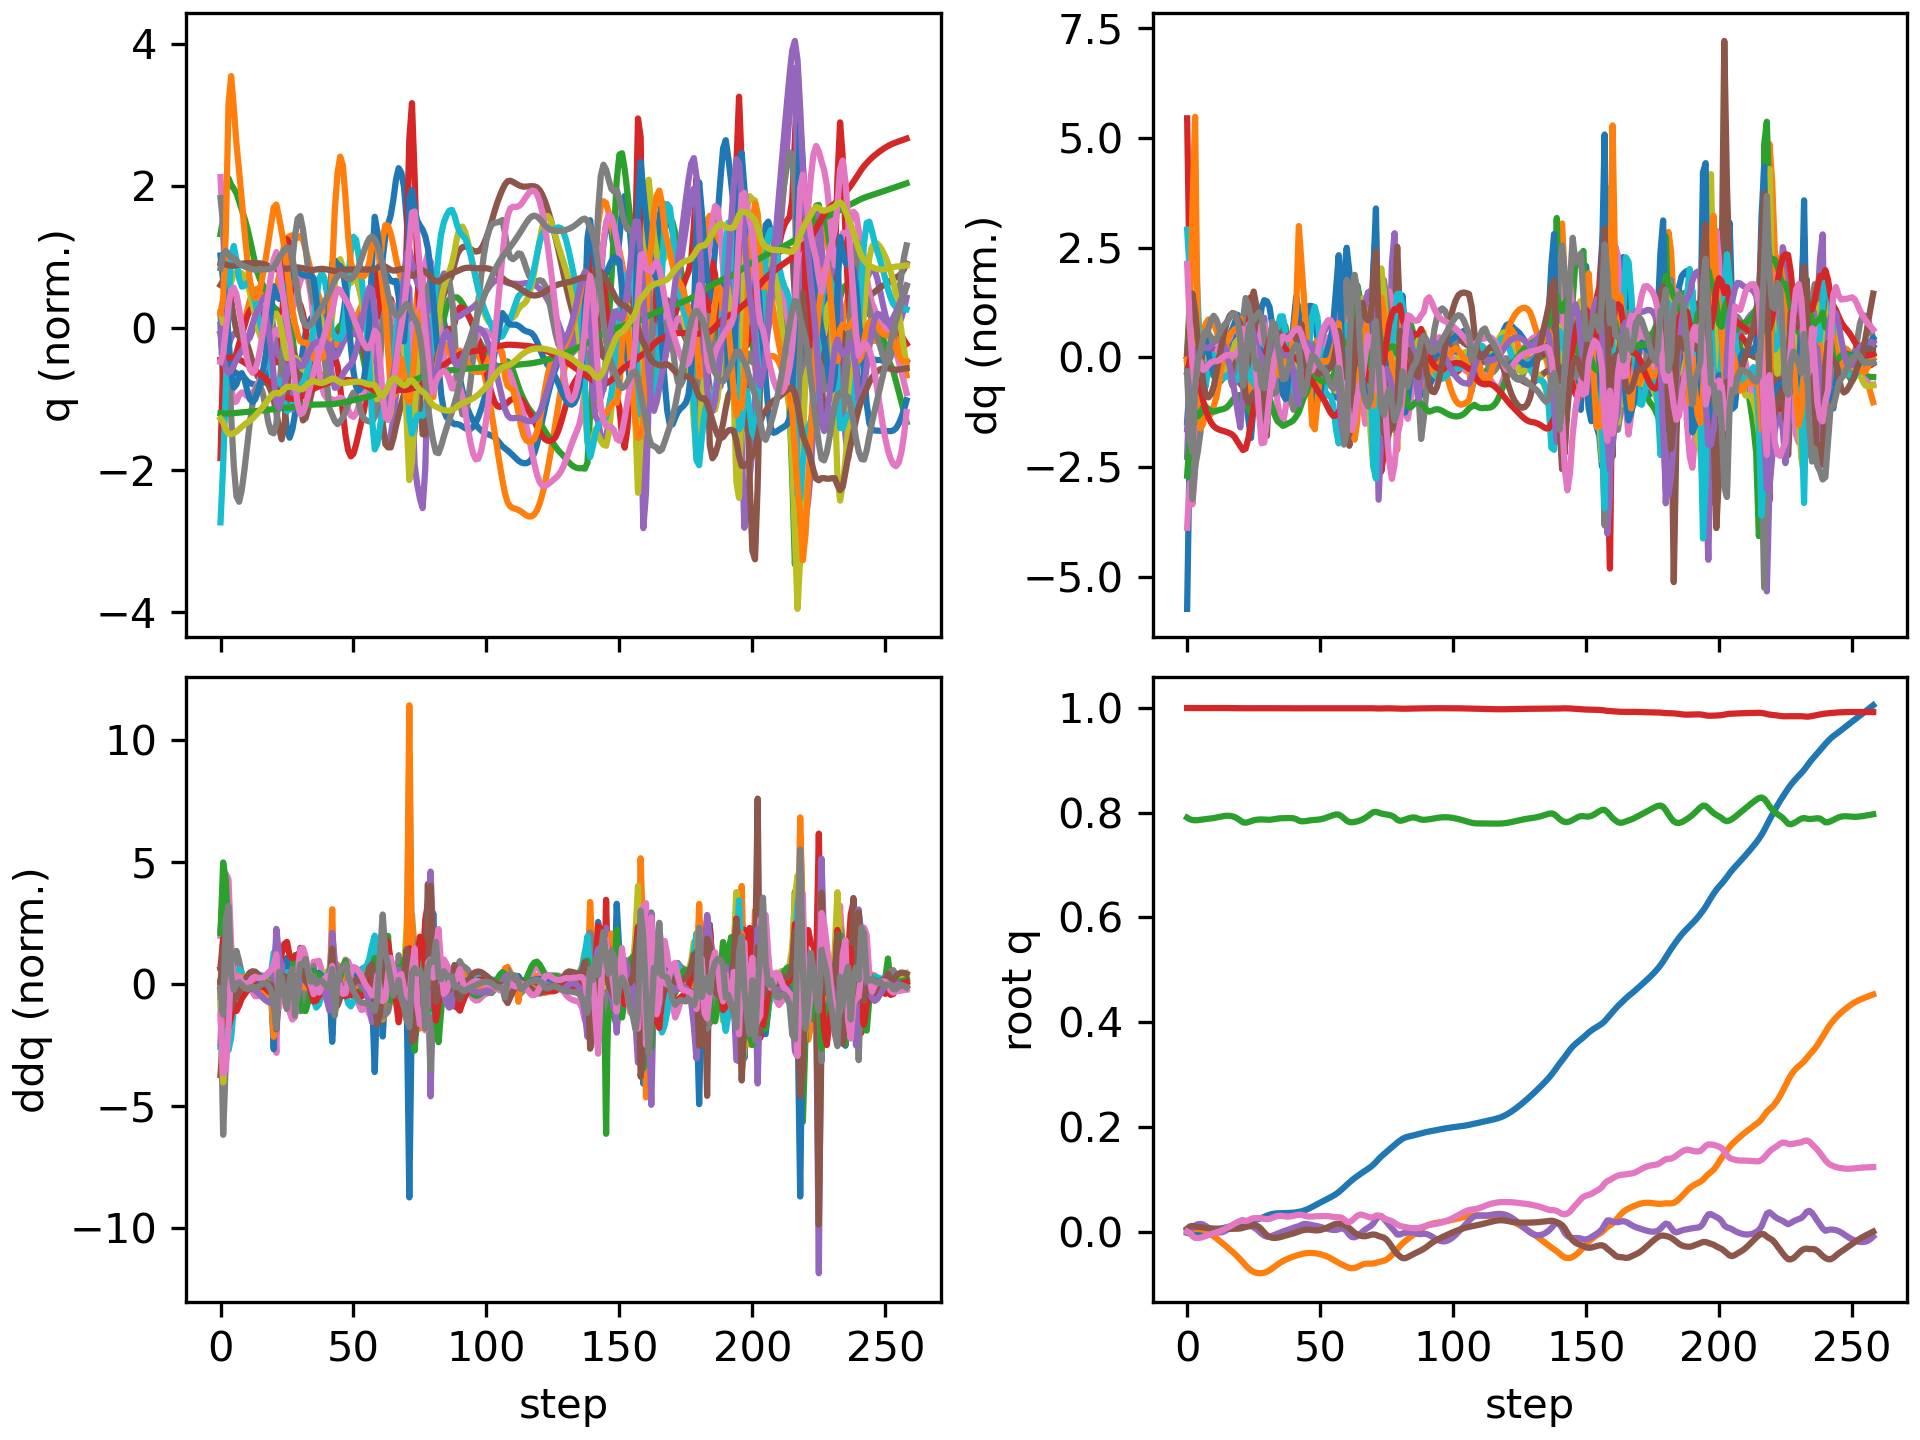

Data behind this chart, as committed beside it:
floating_base_joint_x, floating_base_joint_y, floating_base_joint_z, floating_base_joint_qw, floating_base_joint_qx, floating_base_joint_qy, floating_base_joint_qz, left_hip_pitch_joint_q, left_hip_roll_joint_q, left_hip_yaw_joint_q, left_knee_joint_q, left_ankle_pitch_joint_q, left_ankle_roll_joint_q, right_hip_pitch_joint_q, right_hip_roll_joint_q, right_hip_yaw_joint_q, right_knee_joint_q, right_ankle_pitch_joint_q, right_ankle_roll_joint_q, floating_base_joint_vx, floating_base_joint_vy, floating_base_joint_vz, floating_base_joint_wx, floating_base_joint_wy
-0.002394, 0.000308, 0.7906, 1, 0.0001796, 0.005471, -0.000161, -0.05573, -0.001822, -0.002878, 0.125, -0.07644, 8.945375536833366e-05, -0.05594, -0.0004175, 0.003135, 0.1251, -0.07649, -8.298003138254538e-06, -0.1317, 0.02755, -0.2081, 0.0295, 0.6204
-0.003902, 0.001388, 0.7875, 0.9999, 0.001866, 0.00954, -0.003019, -0.09242, -0.004884, 0.007123, 0.1936, -0.1253, 0.002598, -0.1125, -0.01218, -0.006925, 0.2339, -0.1442, 0.007473, -0.02788, 0.07437, -0.1093, 0.3024, 0.2175
-0.004155, 0.003229, 0.7861, 0.9999, 0.006422, 0.01077, -0.008879, -0.09678, -0.01353, 0.02455, 0.2003, -0.1258, 0.004752, -0.1762, -0.04054, -0.006576, 0.3774, -0.1924, 0.04172, 0.02349, 0.0987, -0.05012, 0.5494, -0.05345
-0.003582, 0.004652, 0.7855, 0.9998, 0.01137, 0.00974, -0.01231, -0.08768, -0.02464, 0.03295, 0.1887, -0.1151, 0.0006557, -0.2312, -0.07281, 0.01477, 0.5349, -0.2937, 0.1072, 0.04633, 0.04225, 0.0004241, 0.3936, -0.1945
-0.00286, 0.004967, 0.7859, 0.9998, 0.01406, 0.008804, -0.01257, -0.08321, -0.03107, 0.02877, 0.1842, -0.1047, -0.007851, -0.2661, -0.1009, 0.03006, 0.629, -0.3884, 0.1219, 0.03172, -0.007466, 0.02935, 0.1503, -0.02905
-0.00212, 0.004464, 0.7865, 0.9998, 0.01468, 0.008489, -0.01184, -0.08555, -0.03123, 0.0262, 0.1907, -0.09979, -0.01788, -0.2822, -0.124, 0.03683, 0.6482, -0.4266, 0.1057, 0.03967, -0.03931, 0.03367, 0.002292, -0.02716
-0.00107, 0.003122, 0.7873, 0.9998, 0.01339, 0.007761, -0.01046, -0.08721, -0.02606, 0.02348, 0.1989, -0.09925, -0.02543, -0.2814, -0.138, 0.03833, 0.6206, -0.4177, 0.08705, 0.05729, -0.08824, 0.03348, -0.2143, -0.08519
0.000104, 0.0008954, 0.7879, 0.9999, 0.01052, 0.00692, -0.008596, -0.08738, -0.01661, 0.01809, 0.2053, -0.1017, -0.02855, -0.2751, -0.1406, 0.03805, 0.5866, -0.3956, 0.07293, 0.05773, -0.1285, 0.02888, -0.332, -0.07426
0.001177, -0.001992, 0.7884, 0.9999, 0.007069, 0.006337, -0.006671, -0.08809, -0.004969, 0.01273, 0.2114, -0.1057, -0.02927, -0.2723, -0.1351, 0.03759, 0.5713, -0.388, 0.05803, 0.05194, -0.1561, 0.02755, -0.3503, -0.05327
0.002128, -0.005355, 0.789, 1, 0.003696, 0.005975, -0.004917, -0.0898, 0.007274, 0.007507, 0.2181, -0.1088, -0.03011, -0.2737, -0.1258, 0.03478, 0.5729, -0.4034, 0.04238, 0.04636, -0.177, 0.03382, -0.3237, -0.03447
0.003026, -0.009068, 0.7898, 1, 0.0008187, 0.005708, -0.003356, -0.09182, 0.01888, 0.001481, 0.2243, -0.1088, -0.03265, -0.2762, -0.115, 0.02912, 0.5784, -0.4326, 0.02856, 0.04474, -0.1917, 0.04364, -0.254, -0.02693
0.003951, -0.01301, 0.7908, 1, -0.00115, 0.005432, -0.001811, -0.09322, 0.02854, -0.005664, 0.2287, -0.1045, -0.03716, -0.2766, -0.1044, 0.02098, 0.5765, -0.4566, 0.01728, 0.04663, -0.2002, 0.05209, -0.1432, -0.0265
0.004943, -0.01708, 0.7919, 1, -0.001927, 0.005141, -1.5060729866954507e-05, -0.09376, 0.03536, -0.01366, 0.2305, -0.09593, -0.0426, -0.2737, -0.09576, 0.0107, 0.5631, -0.4646, 0.009979, 0.04965, -0.2056, 0.05507, -0.01659, -0.02259
0.005976, -0.02124, 0.793, 1, -0.001428, 0.004967, 0.002105, -0.09407, 0.03912, -0.02151, 0.2308, -0.08444, -0.04747, -0.2687, -0.08978, -0.0005472, 0.5418, -0.4577, 0.007654, 0.05093, -0.2092, 0.04912, 0.1103, -0.006031
0.007037, -0.02545, 0.7938, 1, 0.0002827, 0.00495, 0.004439, -0.09425, 0.04013, -0.02797, 0.2297, -0.07203, -0.0508, -0.2633, -0.08696, -0.01099, 0.5194, -0.4391, 0.008699, 0.05314, -0.2122, 0.03379, 0.222, 0.005964
0.008165, -0.02974, 0.7942, 1, 0.00294, 0.005028, 0.006915, -0.09392, 0.0392, -0.03252, 0.2276, -0.06113, -0.05253, -0.2579, -0.08728, -0.01874, 0.4995, -0.4131, 0.0134, 0.05716, -0.2162, 0.00897, 0.3012, 0.01471
0.009424, -0.0341, 0.7941, 0.9999, 0.006264, 0.005115, 0.009573, -0.09249, 0.03698, -0.03561, 0.2241, -0.05395, -0.05327, -0.2515, -0.0909, -0.02264, 0.4809, -0.3805, 0.02023, 0.06518, -0.2198, -0.02423, 0.3568, 0.0119
0.01088, -0.03856, 0.7932, 0.9999, 0.009957, 0.005136, 0.01246, -0.08929, 0.03412, -0.03847, 0.2187, -0.05236, -0.05388, -0.2427, -0.09735, -0.02239, 0.4604, -0.3396, 0.02798, 0.07538, -0.226, -0.06361, 0.3806, 0.007724
0.01253, -0.04321, 0.7914, 0.9998, 0.01367, 0.005164, 0.01544, -0.08438, 0.03157, -0.04215, 0.2117, -0.05791, -0.05539, -0.2317, -0.1041, -0.01679, 0.4365, -0.2881, 0.03656, 0.08427, -0.2379, -0.1079, 0.3679, 0.01491
0.01432, -0.04817, 0.7888, 0.9997, 0.0171, 0.005362, 0.01815, -0.07855, 0.03042, -0.04644, 0.2041, -0.07206, -0.05868, -0.2207, -0.1085, -0.007522, 0.4115, -0.2249, 0.04555, 0.08937, -0.2552, -0.1566, 0.331, 0.03888
0.01616, -0.05347, 0.7851, 0.9996, 0.0202, 0.00586, 0.02017, -0.07275, 0.03118, -0.04982, 0.1972, -0.09547, -0.0639, -0.2122, -0.109, 0.001009, 0.3899, -0.1578, 0.05433, 0.09069, -0.2727, -0.2027, 0.2904, 0.07306
0.01781, -0.05908, 0.7816, 0.9995, 0.02165, 0.007032, 0.02053, -0.06915, 0.03717, -0.0509, 0.1923, -0.1195, -0.0708, -0.2094, -0.1044, 0.001492, 0.3869, -0.1781, 0.05581, 0.06661, -0.2884, -0.1158, -0.04906, 0.1881
0.01904, -0.06482, 0.7809, 0.9996, 0.01916, 0.008657, 0.02002, -0.07274, 0.05232, -0.05274, 0.1961, -0.1281, -0.0793, -0.2143, -0.09022, -0.002815, 0.3943, -0.1915, 0.04931, 0.06428, -0.2827, 0.01581, -0.3492, 0.1172
0.02016, -0.07006, 0.7821, 0.9996, 0.0152, 0.00979, 0.02137, -0.08598, 0.06872, -0.05413, 0.218, -0.1291, -0.08566, -0.2077, -0.07501, -0.0136, 0.3794, -0.1845, 0.04188, 0.05383, -0.2423, 0.08244, -0.3953, 0.11
0.02106, -0.07427, 0.7839, 0.9996, 0.01133, 0.01095, 0.02397, -0.1067, 0.08223, -0.05203, 0.2532, -0.1311, -0.07843, -0.1954, -0.06274, -0.02838, 0.3518, -0.1671, 0.03352, 0.04126, -0.1824, 0.09453, -0.3573, 0.1243
0.02182, -0.07718, 0.7855, 0.9996, 0.007998, 0.01185, 0.02552, -0.1233, 0.08871, -0.05516, 0.2787, -0.1488, -0.05935, -0.189, -0.05225, -0.03804, 0.3355, -0.1492, 0.02283, 0.03771, -0.1144, 0.06929, -0.3109, 0.06926
0.02271, -0.07891, 0.7865, 0.9996, 0.004628, 0.01148, 0.02556, -0.1282, 0.08997, -0.06256, 0.2762, -0.1766, -0.04236, -0.1902, -0.0413, -0.03862, 0.3394, -0.1355, 0.01141, 0.04957, -0.06555, 0.03953, -0.3687, -0.1041
0.02405, -0.07976, 0.787, 0.9996, 0.000401, 0.008803, 0.02554, -0.123, 0.09103, -0.0665, 0.2527, -0.1948, -0.03543, -0.1893, -0.02942, -0.0378, 0.3514, -0.1257, 0.001785, 0.0758, -0.02368, 0.01392, -0.4823, -0.3605
0.02589, -0.0797, 0.7872, 0.9997, -0.004181, 0.003862, 0.02533, -0.1132, 0.0889, -0.08257, 0.2384, -0.1822, -0.03898, -0.1812, -0.01803, -0.03792, 0.3611, -0.1196, -0.005554, 0.1058, 0.0235, 0.003531, -0.454, -0.5734
0.0281, -0.0787, 0.7869, 0.9997, -0.007964, -0.002021, 0.02415, -0.09931, 0.08853, -0.09949, 0.2345, -0.1425, -0.0434, -0.17, -0.01002, -0.03982, 0.3707, -0.1193, -0.01099, 0.112, 0.07145, -0.02911, -0.3458, -0.5685
0.03025, -0.07677, 0.7864, 0.9996, -0.01001, -0.007046, 0.02359, -0.08492, 0.09043, -0.1025, 0.2328, -0.1329, -0.06513, -0.1605, -0.008773, -0.0449, 0.3813, -0.1244, -0.01453, 0.102, 0.1193, -0.01562, -0.09798, -0.4253
0.03209, -0.07393, 0.7865, 0.9996, -0.009701, -0.0104, 0.02421, -0.07142, 0.08645, -0.1015, 0.2265, -0.1351, -0.07515, -0.1544, -0.01485, -0.04846, 0.3909, -0.1282, -0.01516, 0.08228, 0.1592, 0.01658, 0.09985, -0.2557
0.03346, -0.07048, 0.7871, 0.9996, -0.008168, -0.01206, 0.02603, -0.06114, 0.07772, -0.1006, 0.2159, -0.131, -0.07387, -0.153, -0.02402, -0.04639, 0.4011, -0.1297, -0.01518, 0.05746, 0.1813, 0.0371, 0.1773, -0.1049
0.03431, -0.06674, 0.7879, 0.9995, -0.006116, -0.01234, 0.02826, -0.05523, 0.06705, -0.09787, 0.2051, -0.1206, -0.06845, -0.1592, -0.03358, -0.03751, 0.418, -0.1295, -0.01619, 0.03395, 0.1907, 0.0482, 0.2147, 0.005715
0.03475, -0.06297, 0.7888, 0.9995, -0.003922, -0.01174, 0.02967, -0.05187, 0.05652, -0.09224, 0.1945, -0.1078, -0.06151, -0.1751, -0.04273, -0.02614, 0.4479, -0.1286, -0.01957, 0.01834, 0.1843, 0.04187, 0.2098, 0.06475
0.03497, -0.05951, 0.7893, 0.9995, -0.001835, -0.0107, 0.03007, -0.04996, 0.04722, -0.08474, 0.1854, -0.0971, -0.05406, -0.1989, -0.04879, -0.01333, 0.4941, -0.1369, -0.02327, 0.0126, 0.1631, 0.01934, 0.1976, 0.089
0.03508, -0.05652, 0.7895, 0.9995, 2.1090887364564142e-05, -0.00931, 0.02955, -0.05008, 0.0396, -0.07565, 0.1794, -0.0902, -0.04671, -0.226, -0.05084, -0.001523, 0.5465, -0.1922, -0.02324, 0.005732, 0.1374, 0.00722, 0.1654, 0.1386
0.03519, -0.05394, 0.7896, 0.9996, 0.001722, -0.007845, 0.02881, -0.05248, 0.03284, -0.06734, 0.178, -0.08542, -0.03975, -0.2494, -0.05381, 0.001307, 0.5837, -0.2635, -0.02306, 0.008587, 0.1211, 0.006915, 0.1692, 0.126
0.03539, -0.05165, 0.7898, 0.9996, 0.003462, -0.006528, 0.02857, -0.05634, 0.02587, -0.06232, 0.18, -0.0814, -0.03424, -0.2653, -0.06082, -0.003811, 0.5974, -0.3125, -0.02321, 0.01288, 0.1077, 0.006708, 0.1806, 0.1195
0.03569, -0.0496, 0.7898, 0.9996, 0.005318, -0.005154, 0.029, -0.06099, 0.01843, -0.06093, 0.1832, -0.07872, -0.03066, -0.2744, -0.07176, -0.01256, 0.5885, -0.3218, -0.02232, 0.016, 0.09781, -0.005546, 0.1989, 0.142
0.03609, -0.04771, 0.7894, 0.9995, 0.007238, -0.003554, 0.02997, -0.06582, 0.01069, -0.06211, 0.1863, -0.08069, -0.02844, -0.2781, -0.08562, -0.0211, 0.5597, -0.2799, -0.01609, 0.02142, 0.0913, -0.04117, 0.2034, 0.1705
0.03665, -0.046, 0.7878, 0.9995, 0.008853, -0.001756, 0.03118, -0.07015, 0.00373, -0.06558, 0.1896, -0.09365, -0.02739, -0.2786, -0.09765, -0.02106, 0.5188, -0.1925, -0.002887, 0.03161, 0.08151, -0.1088, 0.1531, 0.1849
0.03749, -0.04456, 0.7849, 0.9994, 0.009983, 5.396563811551613e-06, 0.03211, -0.072, -0.001409, -0.06972, 0.1912, -0.1201, -0.02844, -0.2794, -0.1005, -0.0003238, 0.4842, -0.09661, 0.02183, 0.04425, 0.07137, -0.1351, 0.2041, 0.1905
0.0386, -0.04311, 0.7836, 0.9994, 0.01281, 0.001796, 0.03194, -0.07584, -0.009915, -0.06785, 0.196, -0.1292, -0.02868, -0.2809, -0.1033, 0.02893, 0.4768, -0.08984, 0.0534, 0.06539, 0.07003, -0.02553, 0.2824, 0.1523
0.04018, -0.04194, 0.7837, 0.9994, 0.01445, 0.002935, 0.03041, -0.07261, -0.01426, -0.06376, 0.1899, -0.1261, -0.02718, -0.2792, -0.1047, 0.04531, 0.4729, -0.1013, 0.07195, 0.08625, 0.04728, 0.02692, 0.06021, 0.08352
0.04207, -0.04123, 0.7845, 0.9995, 0.01424, 0.003492, 0.02905, -0.06377, -0.0135, -0.06132, 0.1752, -0.1188, -0.02593, -0.2775, -0.1036, 0.05018, 0.472, -0.1041, 0.08043, 0.09978, 0.0254, 0.04524, -0.08989, 0.0408
0.0443, -0.04095, 0.7853, 0.9995, 0.01328, 0.003427, 0.02852, -0.05174, -0.01058, -0.06074, 0.1572, -0.111, -0.02494, -0.2787, -0.1016, 0.0429, 0.4853, -0.1141, 0.07613, 0.1207, 0.005855, 0.0382, -0.1114, -0.03613
0.04688, -0.04101, 0.7859, 0.9995, 0.01238, 0.002806, 0.02865, -0.03904, -0.007482, -0.06092, 0.1412, -0.1052, -0.02306, -0.2834, -0.09895, 0.03286, 0.5266, -0.1643, 0.05932, 0.1388, -0.01212, 0.02499, -0.09807, -0.08763
0.04964, -0.04141, 0.7863, 0.9995, 0.01152, 0.002195, 0.02902, -0.02875, -0.004117, -0.06101, 0.1305, -0.1021, -0.02019, -0.2898, -0.09552, 0.02824, 0.585, -0.2391, 0.03944, 0.1422, -0.02719, 0.01877, -0.1002, -0.05055
0.05241, -0.04216, 0.7867, 0.9995, 0.01035, 0.002102, 0.0293, -0.02277, 0.0004768, -0.06083, 0.1262, -0.1012, -0.01783, -0.2954, -0.09238, 0.02884, 0.6379, -0.3169, 0.02601, 0.1387, -0.04598, 0.02098, -0.1436, 0.02003
0.0551, -0.04326, 0.7873, 0.9995, 0.008863, 0.002771, 0.02946, -0.02186, 0.006148, -0.06183, 0.1281, -0.1002, -0.01794, -0.297, -0.09014, 0.03252, 0.6657, -0.3842, 0.02144, 0.1313, -0.06184, 0.04026, -0.1454, 0.1111
0.0577, -0.04467, 0.7884, 0.9995, 0.007414, 0.004188, 0.02957, -0.02539, 0.0119, -0.06474, 0.1346, -0.09624, -0.02115, -0.2934, -0.09104, 0.03328, 0.6599, -0.4241, 0.0204, 0.1279, -0.07671, 0.06506, -0.1251, 0.1802
0.06031, -0.04642, 0.79, 0.9995, 0.006078, 0.006112, 0.02961, -0.03117, 0.01761, -0.06976, 0.1426, -0.08861, -0.02607, -0.286, -0.09531, 0.02644, 0.6284, -0.4345, 0.01957, 0.1289, -0.0954, 0.083, -0.1164, 0.2195
0.06292, -0.04858, 0.7918, 0.9995, 0.004804, 0.008376, 0.02933, -0.03778, 0.02358, -0.07677, 0.1505, -0.07823, -0.03151, -0.2786, -0.09983, 0.01417, 0.5871, -0.4255, 0.01906, 0.1303, -0.118, 0.09341, -0.1115, 0.2453
0.0656, -0.05117, 0.7937, 0.9995, 0.003656, 0.01078, 0.02865, -0.04489, 0.02972, -0.08503, 0.159, -0.06657, -0.03715, -0.2729, -0.1023, -0.0005041, 0.5438, -0.4008, 0.01901, 0.1348, -0.1381, 0.09543, -0.08878, 0.2455
0.06844, -0.05408, 0.7955, 0.9995, 0.002867, 0.01299, 0.02776, -0.05291, 0.03523, -0.09379, 0.171, -0.05652, -0.0432, -0.2657, -0.1031, -0.0177, 0.4921, -0.3511, 0.02112, 0.1456, -0.1504, 0.08132, -0.03553, 0.2117
0.07162, -0.05709, 0.7967, 0.9995, 0.002907, 0.0146, 0.02727, -0.06317, 0.03824, -0.103, 0.1921, -0.05334, -0.05011, -0.251, -0.1035, -0.03845, 0.4163, -0.2521, 0.02642, 0.1649, -0.1477, 0.036, 0.08168, 0.1369
0.07531, -0.05991, 0.7964, 0.9995, 0.004276, 0.01519, 0.02738, -0.07494, 0.03735, -0.1103, 0.2244, -0.06485, -0.05732, -0.2272, -0.1035, -0.05987, 0.3196, -0.09706, 0.03597, 0.1943, -0.133, -0.06277, 0.2256, 0.01244
0.07967, -0.06246, 0.7935, 0.9995, 0.006294, 0.01427, 0.02673, -0.07873, 0.03652, -0.1088, 0.2545, -0.1001, -0.06139, -0.2077, -0.1015, -0.07447, 0.2633, 0.02595, 0.03768, 0.2344, -0.1211, -0.199, 0.1565, -0.1605
0.08443, -0.06493, 0.789, 0.9996, 0.005585, 0.01247, 0.02327, -0.06447, 0.04641, -0.1029, 0.2557, -0.157, -0.05679, -0.2014, -0.09384, -0.07487, 0.2744, -0.01386, 0.03397, 0.2381, -0.1268, -0.2313, -0.2784, -0.1781
... 199 more rows
